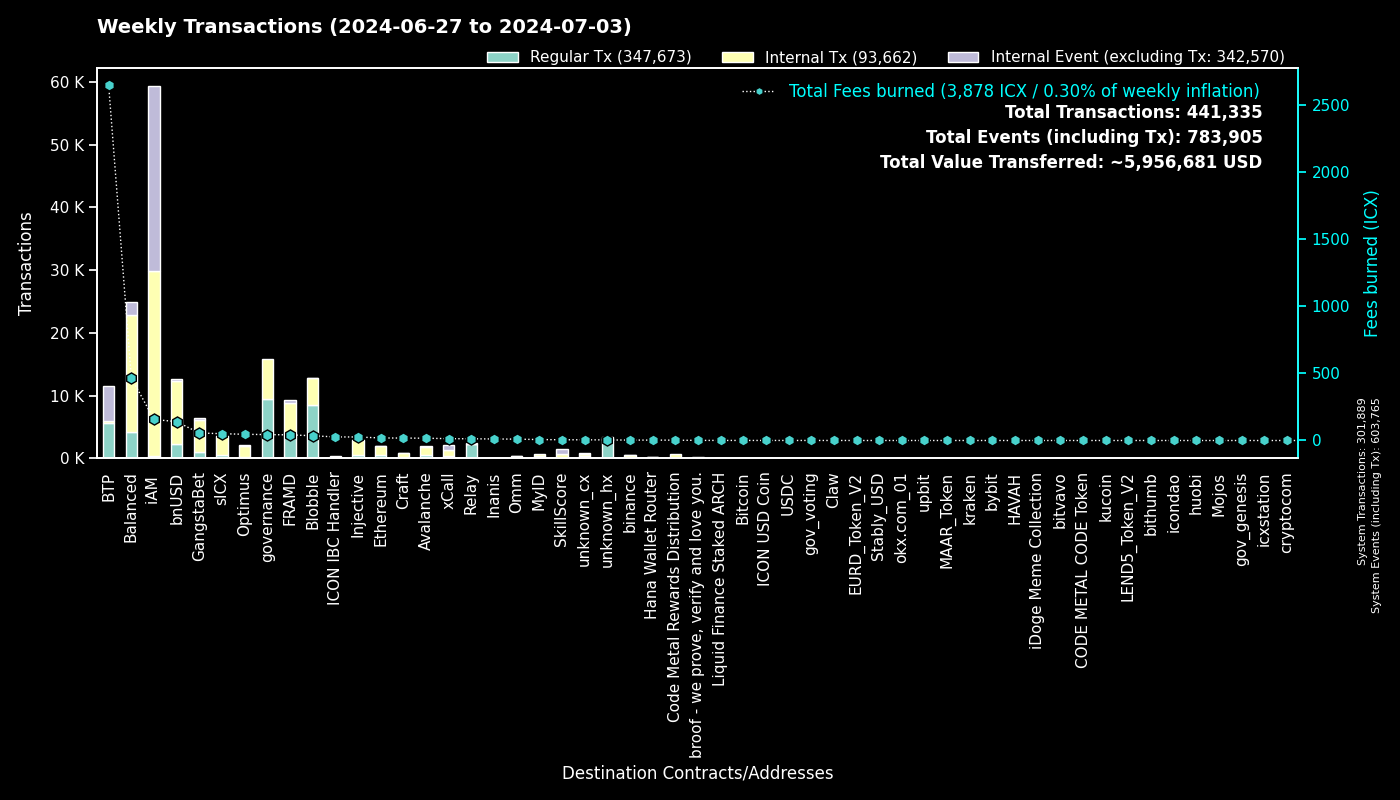

Data behind this chart, as committed beside it:
to, Regular Tx, Fees burned, to_def, Internal Tx, Internal Event (excluding Tx), group
0, 301869, 0.0, System, 20, 301876, System
cx00000000000000000000000000000000000000…, 9405, 44.1, governance, 6469, 0, governance
cxee7a00755a757e3c519a0616456030e33dc9d4…, 5507, 2645, BTP_2, 0, 5572, BTP
cxf2ca3b655a782f39227934d37ff3b77f9b1ebc…, 4287, 17.53, Blobble, 0, 0, Blobble
cxf14dea1cff7ceb29a46e6d04533a08f84441e4…, 4204, 17.9, Blobble Stake Token, 4305, 3, Blobble
cx2aa9b28a657e3121b75d3d4fe65e569398645d…, 4023, 38.42, FRAMD Token, 4396, 53, FRAMD
cxca5faa5a71d986a2e84dd7e6f5ff791d29901e…, 2283, 11.97, Relay_4, 0, 0, Relay
cx88fd7df7ddff82f7cc735c871dc519838cb235…, 2201, 140.6, bnUSD, 10049, 310, bnUSD
cxa0af3165c08318e988cb30993b3048335b94af…, 1794, 52.63, balanced_dex, 3720, 663, Balanced
cx21e94c08c03daee80c25d8ee3ea22a20786ec2…, 1466, 271.1, balanced_router, 12031, 593, Balanced
cx4297f4b63262507623b6ad575d0d8dd2db980e…, 582, 26.2, Injective, 2259, 28, Injective
cx2609b924e33ef00b648a409245c7ea394c4678…, 573, 50.79, sICX, 2955, 96, sICX
cx5a0af85407c69945eb318d4ac18e9e84218416…, 559, 34.43, GangWar Simulation, 2016, 350, GangstaBet
cx288d13e1b63563459a2ac6179f237711f6851c…, 490, 18.93, Ethereum, 1383, 52, Ethereum
cx66a031cc3bd305c76371fb586e93801b948254…, 482, 17, Avalanche, 1375, 28, Avalanche
cxa07f426062a1384bdd762afa6a87d123fbc81c…, 324, 13.7, xCall, 950, 916, xCall
cx14002628a4599380f391f708843044bc93dce2…, 322, 157.2, iAM Div, 29460, 29481, iAM
cx66d4d90f5f113eba575bf793570135f9b10cec…, 283, 24.59, balanced_loans, 770, 434, Balanced
cxd17316e24ee40f2ef8ed6f3a497311db1b3520…, 271, 4.774, GangstaVerse LootBox, 1327, 0, GangstaBet
cx69bcdf1753472c1444188ec3f5188657e30c83…, 258, 0.8271, broof - we prove, verify and love you., 0, 0, broof - we prove, verify and love you.
cxba62bb61baf8dd8b6a04633fe33806547785a0…, 185, 5.711, MyID_3, 184, 0, MyID
cxd82fb5d3effecd8c9071a4bba3856ad7222c4b…, 170, 10.37, Balanced Savings, 519, 14, Balanced
cx622bbab73698f37dbef53955fd3decffeb0b0c…, 161, 26.57, ICON IBC Handler, 32, 235, ICON IBC Handler
hxb568381d35d3e7a6383200e8a0d30310af20b9…, 144, 0.18, binance_hot, 0, 0, binance
cx28b2ec885b50c8a93da752f2d0467a67127a70…, 137, 11.27, CROWN, 1270, 58, GangstaBet
cx694e8c9f1a05c8c3719f30d46b97697960e428…, 136, 1.283, MyID_2, 136, 0, MyID
cxdada6921d08fbf37c6f228816852e58b219cc5…, 121, 0.7589, unknown_cx, 0, 33, unknown_cx
cx91a5817cf6e7adbcbcee9e8815c63f83d9a98a…, 120, 0.8093, unknown_cx, 0, 87, unknown_cx
cx2d552c485ec8bcaa75aac02424e2aca6ffdb2f…, 90, 2.787, Binance Coin, 251, 2, binance
cxf61cd5a45dc9f91c15aa65831a30a90d59a096…, 85, 11.97, balanced_baln, 623, 121, Balanced
cx10d59e8103ab44635190bd4139dbfd682fa2d0…, 77, 3.999, balanced_rewards, 148, 92, Balanced
cxaa99a164586883eed0322d62a31946dfa9491f…, 76, 9.352, optimus_rewards, 186, 14, Optimus
cx785d504f44b5d2c8dac04c5a1ecd75f18ee57d…, 65, 19.64, Finance Token, 396, 21, Optimus
cx5b5a03cb525a1845d0af3a872d525b18a810ac…, 64, 4.6, btp-0x38.bsc-BTCB, 422, 8, BTP
cx2dc662031f3d62bcdba4f63e9bf827767c8475…, 62, 5.622, SkillScore, 694, 704, SkillScore
cxe971c0a92c58db502e4a224efc6ba311eb1c17…, 61, 11.27, Inanis Treasury, 10, 0, Inanis
cx44250a12074799e26fdeee75648ae47e2cc842…, 57, 78.58, balanced_governance, 3, 4, Balanced
cx334db6519871cb2bfd154cec0905ced4ea142d…, 57, 0.2008, unknown_cx, 0, 0, unknown_cx
cx28497aef34ec44ad2be9249daddfbe34b54f30…, 57, 0.8099, Balanced Bribe, 57, 0, Balanced
cx7b1843b7ef5368a080ccf59c0a9d1bdec474f9…, 56, 5.184, optimus_dividends, 456, 0, Optimus
cx203d9cd2a669be67177e997b8948ce2c35caff…, 50, 7.551, balanced_dividends, 416, 1, Balanced
cx59d899fce52cadd1feb5128ff5e6672f03943e…, 50, 0.2919, unknown_cx, 0, 7, unknown_cx
cx917f88460d4ebec1fd656d4dbe51131a37d168…, 50, 0.3142, unknown_cx, 0, 43, unknown_cx
hx85532472e789802a943bd34a8aeb86668bc232…, 47, 0.05875, okx.com_01, 0, 0, okx.com_01
cx7ecb16e4c143b95e01d05933c17cb986cfe618…, 46, 14.71, CraftRewards, 320, 10, Craft
cx2e6d0fc0eca04965d06038c8406093337f085f…, 42, 2.939, Craft, 247, 9, Craft
cx96f98f59f1dc144709fd294d4b906c74f5d709…, 38, 0.0843, EURD_Token_V2, 38, 0, EURD_Token_V2
cx9c4698411c6d9a780f605685153431dcda0460…, 33, 0.4453, Auction, 145, 0, Craft
cx43e2eec79eb76293c298f2b17aec06097be606…, 31, 0.823, balanced_staking, 93, 3, Balanced
hx133323c2e990994816b548a9e7eb080a5eac80…, 30, 0.0375, unknown_hx, 0, 0, unknown_hx
cxabea09a8c5f3efa54d0a0370b14715e6f22705…, 28, 0.844, Balanced Asset Manager, 117, 56, Balanced
cxc83f6eaf7e123f656657ebac3b09bc7a38e323…, 28, 2.49, Code Metal Rewards Distribution, 672, 0, Code Metal Rewards Distribution
cx00000000000000000000000000000000000000…, 28, 0.2942, gov_voting, 25, 5, gov_voting
cx6139a27c15f1653471ffba0b4b88dc15de7e32…, 27, 5.145, gangstabet_token, 363, 26, GangstaBet
cx841f29ec6ce98b527d49a275e87d427627f1af…, 27, 5.421, OMM Delegation, 52, 3, Omm
cx8dc674ce709c518bf1a6058a2722a59f94b6fb…, 27, 1.67, balanced_staked_lp, 54, 27, Balanced
hx68646780e14ee9097085f7280ab137c3633b4b…, 26, 0.0325, kraken_hot, 0, 0, kraken
hx6b91c8dea3114de74ecfa85908b875778c2b59…, 26, 0.0325, bybit, 0, 0, bybit
hxa390d24fdcba68515b492ffc553192802706a1…, 23, 0.02875, bitvavo_hot, 0, 0, bitvavo
hxb611b26f8ef4c8d515de4d23f62316eb1ad842…, 22, 0.0275, unknown_hx, 0, 0, unknown_hx
... 828 more rows
